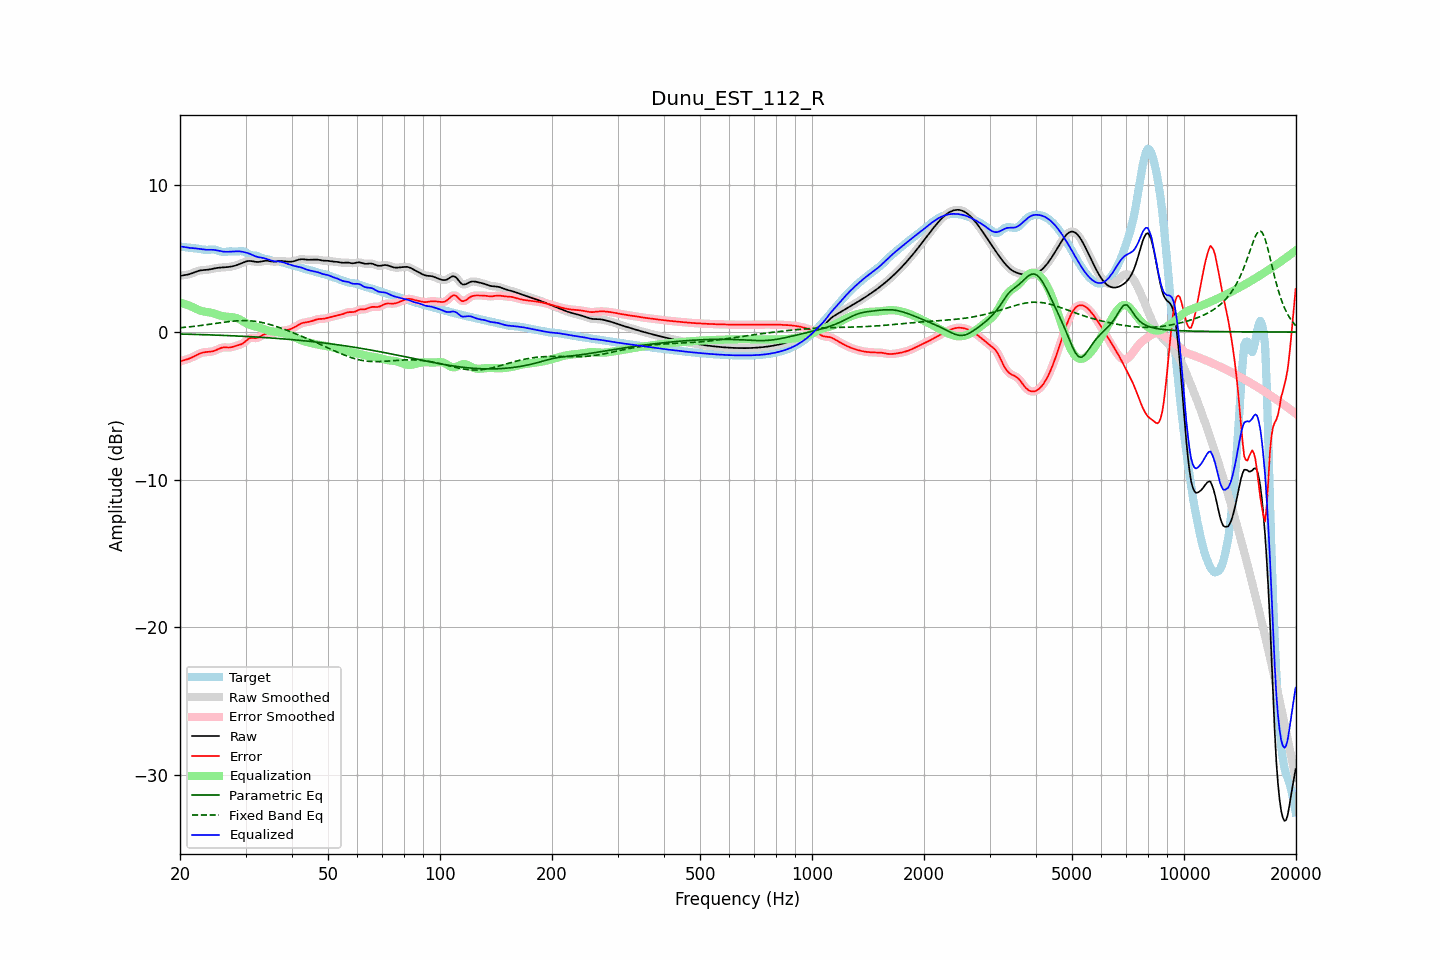

The file beside this chart, header and first rows:
frequency, raw, error, smoothed, error_smoothed, equalization, parametric_eq, fixed_band_eq, equalized_raw, equalized_smoothed, target
20.00, 3.80, -1.99, 3.81, -1.99, 2.00, -0.13, 0.29, 5.80, 5.80, 5.79
20.20, 3.83, -1.96, 3.82, -1.96, 1.96, -0.14, 0.30, 5.79, 5.79, 5.78
20.40, 3.84, -1.92, 3.84, -1.93, 1.93, -0.14, 0.31, 5.77, 5.77, 5.77
20.61, 3.86, -1.90, 3.86, -1.90, 1.89, -0.14, 0.32, 5.76, 5.76, 5.76
20.81, 3.88, -1.86, 3.88, -1.86, 1.86, -0.15, 0.33, 5.74, 5.74, 5.74
21.02, 3.90, -1.83, 3.90, -1.83, 1.82, -0.15, 0.34, 5.72, 5.72, 5.73
21.23, 3.93, -1.79, 3.93, -1.79, 1.78, -0.15, 0.35, 5.70, 5.70, 5.72
21.44, 3.96, -1.74, 3.96, -1.74, 1.73, -0.15, 0.36, 5.70, 5.70, 5.70
21.66, 4.01, -1.69, 4.00, -1.69, 1.68, -0.16, 0.38, 5.69, 5.69, 5.69
21.87, 4.05, -1.63, 4.05, -1.63, 1.63, -0.16, 0.39, 5.68, 5.68, 5.68
22.09, 4.09, -1.58, 4.09, -1.58, 1.58, -0.16, 0.40, 5.67, 5.67, 5.67
22.31, 4.13, -1.52, 4.13, -1.52, 1.53, -0.17, 0.42, 5.65, 5.65, 5.65
22.54, 4.16, -1.47, 4.16, -1.47, 1.48, -0.17, 0.43, 5.64, 5.64, 5.63
22.76, 4.18, -1.43, 4.18, -1.43, 1.44, -0.17, 0.44, 5.62, 5.62, 5.61
22.99, 4.20, -1.40, 4.19, -1.40, 1.41, -0.18, 0.46, 5.61, 5.60, 5.59
23.22, 4.20, -1.38, 4.20, -1.38, 1.39, -0.18, 0.47, 5.59, 5.59, 5.58
23.45, 4.21, -1.36, 4.21, -1.36, 1.37, -0.18, 0.49, 5.58, 5.58, 5.57
23.69, 4.22, -1.35, 4.22, -1.35, 1.35, -0.19, 0.50, 5.57, 5.58, 5.57
23.92, 4.24, -1.34, 4.24, -1.34, 1.34, -0.19, 0.52, 5.57, 5.57, 5.58
24.16, 4.26, -1.33, 4.26, -1.33, 1.32, -0.20, 0.53, 5.58, 5.58, 5.59
24.40, 4.28, -1.31, 4.28, -1.31, 1.30, -0.20, 0.55, 5.57, 5.58, 5.59
24.65, 4.30, -1.29, 4.30, -1.29, 1.27, -0.20, 0.57, 5.57, 5.57, 5.59
24.89, 4.33, -1.25, 4.33, -1.25, 1.23, -0.21, 0.58, 5.56, 5.56, 5.57
25.14, 4.34, -1.20, 4.34, -1.20, 1.19, -0.21, 0.60, 5.54, 5.54, 5.54
25.39, 4.36, -1.15, 4.36, -1.15, 1.15, -0.22, 0.61, 5.51, 5.51, 5.50
25.65, 4.37, -1.10, 4.37, -1.10, 1.12, -0.22, 0.63, 5.49, 5.49, 5.47
25.91, 4.38, -1.06, 4.38, -1.06, 1.09, -0.22, 0.64, 5.47, 5.47, 5.44
26.16, 4.38, -1.04, 4.38, -1.04, 1.07, -0.23, 0.66, 5.45, 5.45, 5.42
26.43, 4.39, -1.04, 4.39, -1.04, 1.05, -0.23, 0.67, 5.44, 5.44, 5.43
26.69, 4.40, -1.04, 4.40, -1.04, 1.04, -0.24, 0.69, 5.44, 5.44, 5.44
26.96, 4.41, -1.05, 4.41, -1.05, 1.03, -0.24, 0.70, 5.44, 5.44, 5.46
27.23, 4.42, -1.05, 4.42, -1.04, 1.02, -0.25, 0.71, 5.45, 5.45, 5.47
27.50, 4.44, -1.03, 4.44, -1.03, 1.01, -0.25, 0.73, 5.45, 5.45, 5.47
27.77, 4.46, -1.00, 4.46, -1.00, 1.00, -0.26, 0.74, 5.46, 5.46, 5.46
28.05, 4.49, -0.96, 4.49, -0.97, 0.98, -0.26, 0.75, 5.47, 5.47, 5.45
28.33, 4.53, -0.93, 4.53, -0.93, 0.95, -0.27, 0.75, 5.47, 5.47, 5.46
28.62, 4.56, -0.90, 4.56, -0.90, 0.91, -0.27, 0.76, 5.47, 5.47, 5.46
28.90, 4.61, -0.87, 4.61, -0.87, 0.86, -0.28, 0.77, 5.47, 5.47, 5.48
29.19, 4.65, -0.83, 4.65, -0.83, 0.80, -0.28, 0.77, 5.46, 5.46, 5.48
29.48, 4.70, -0.78, 4.70, -0.77, 0.74, -0.29, 0.77, 5.44, 5.44, 5.48
29.78, 4.74, -0.70, 4.74, -0.70, 0.67, -0.29, 0.77, 5.41, 5.42, 5.44
30.08, 4.78, -0.61, 4.78, -0.61, 0.61, -0.30, 0.77, 5.39, 5.39, 5.39
30.38, 4.81, -0.51, 4.81, -0.52, 0.55, -0.30, 0.77, 5.36, 5.35, 5.32
30.68, 4.82, -0.44, 4.82, -0.45, 0.50, -0.31, 0.76, 5.32, 5.32, 5.26
30.99, 4.81, -0.40, 4.81, -0.41, 0.46, -0.32, 0.76, 5.27, 5.27, 5.22
31.30, 4.80, -0.40, 4.80, -0.40, 0.43, -0.32, 0.75, 5.23, 5.22, 5.20
31.61, 4.78, -0.41, 4.78, -0.41, 0.40, -0.33, 0.74, 5.18, 5.18, 5.19
31.93, 4.76, -0.42, 4.76, -0.41, 0.37, -0.34, 0.72, 5.13, 5.13, 5.18
32.24, 4.75, -0.40, 4.75, -0.40, 0.35, -0.34, 0.71, 5.10, 5.10, 5.15
32.57, 4.75, -0.36, 4.75, -0.36, 0.32, -0.35, 0.69, 5.07, 5.07, 5.11
32.89, 4.76, -0.30, 4.77, -0.30, 0.29, -0.36, 0.67, 5.05, 5.05, 5.06
33.22, 4.79, -0.23, 4.79, -0.23, 0.25, -0.36, 0.64, 5.03, 5.03, 5.02
33.55, 4.81, -0.17, 4.81, -0.18, 0.20, -0.37, 0.62, 5.01, 5.01, 4.98
33.89, 4.83, -0.14, 4.82, -0.14, 0.16, -0.38, 0.60, 4.99, 4.99, 4.96
34.23, 4.83, -0.11, 4.83, -0.11, 0.13, -0.38, 0.57, 4.95, 4.95, 4.94
34.57, 4.82, -0.09, 4.82, -0.09, 0.10, -0.39, 0.54, 4.92, 4.91, 4.91
34.92, 4.80, -0.08, 4.80, -0.08, 0.07, -0.40, 0.51, 4.88, 4.88, 4.88
35.27, 4.78, -0.06, 4.79, -0.06, 0.06, -0.41, 0.48, 4.84, 4.84, 4.85
35.62, 4.77, -0.05, 4.78, -0.05, 0.04, -0.41, 0.44, 4.81, 4.81, 4.82
35.97, 4.77, -0.03, 4.78, -0.03, 0.02, -0.42, 0.41, 4.79, 4.80, 4.81
... 635 more rows
